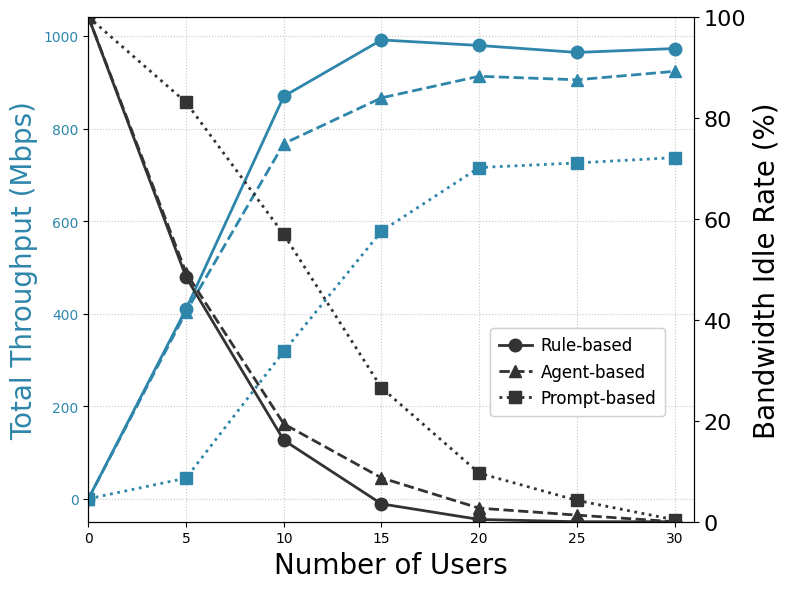

The script that saved this image:
# center of HKUST Campus
# This code is used to plot the throughput and idle rate of different methods
import matplotlib.pyplot as plt

plt.rcParams['font.family'] = 'Times New Roman'
plt.rcParams['font.serif'] = ['Times New Roman']
plt.rcParams['axes.unicode_minus'] = False

x = [0, 5, 10, 15, 20, 25, 30]
Y_rule_thro = [0,410.06,869.68,991.41,979.47,964.44,972.78]
Y_llm_thro =  [0, 44.67,318.46,578.26,715.76,725.62,737.12]
Y_agent_thro = [0,404.06,767.4,866.29,912.93,905.34,923.56]

# idle rate
Y_rule_idle = [100 , 48.46, 16.15, 3.53, 0.45, 0.0, 0.0]
Y_llm_idle =   [100, 83.08, 56.92 , 26.54,9.62,4.23,0.38]
Y_agent_idle = [100,49.31,19.38,8.69,2.69,1.31,0.0]

# plot
fig, ax1 = plt.subplots(figsize=(8, 6))
ax2 = ax1.twinx()

# color map
THROUGHPUT_BLUE = '#2E86AB'
COLOR_MAP = {
    'Rule-based': THROUGHPUT_BLUE,
    'Prompt-based': THROUGHPUT_BLUE,
    'WirelessAgent': THROUGHPUT_BLUE
}


ax1.plot(x, Y_rule_thro, color=COLOR_MAP['Rule-based'], linestyle='-', 
        linewidth=2, marker='o', markersize=9, label='_nolegend_')
ax1.plot(x, Y_agent_thro, color=COLOR_MAP['WirelessAgent'], linestyle='--',
        linewidth=2, marker='^', markersize=9, label='_nolegend_')
ax1.plot(x, Y_llm_thro, color=COLOR_MAP['Prompt-based'], linestyle=':',
        linewidth=2, marker='s', markersize=9, label='_nolegend_')

# color map
COLOR_MAP = {
    'Rule-based': '#333333',
    'Prompt-based': '#333333',
    'WirelessAgent': '#333333'
}

ax2.plot(x, Y_rule_idle, color=COLOR_MAP['Rule-based'], linestyle='-',
        linewidth=2, marker='o', markersize=9, label='Rule-based')
ax2.plot(x, Y_agent_idle, color=COLOR_MAP['WirelessAgent'], linestyle='--',
        linewidth=2, marker='^', markersize=9, label='Agent-based')
ax2.plot(x, Y_llm_idle, color=COLOR_MAP['Prompt-based'], linestyle=':',
        linewidth=2, marker='s', markersize=9, label='Prompt-based')


ax1.set_xlabel('Number of Users', fontsize=20)
ax1.set_ylabel('Total Throughput (Mbps)', color=THROUGHPUT_BLUE, fontsize=20)
ax1.tick_params(axis='y', labelcolor=THROUGHPUT_BLUE)
ax2.set_ylabel('Bandwidth Idle Rate (%)', fontsize=20)


handles, labels = ax2.get_legend_handles_labels()
legend = ax1.legend(handles, labels,
                  loc='upper left',
                  bbox_to_anchor=(0.65, 4/10),
                  frameon=True,
                  fontsize=12,
                  ncol=1,
                  borderpad=0.5,
                  handletextpad=0.5,
                  labelspacing=0.5)



ax1.add_artist(legend)

plt.xticks(fontsize=16)
plt.yticks(fontsize=16)
ax1.set_xlim(0, 31)
ax1.grid(True, linestyle=':', alpha=0.7)
ax2.set_ylim(0, 100)
plt.tight_layout()

output_path = r'F:\code\wirelessagent\picture\Plot_Throughput_west.png'
plt.savefig(output_path, dpi=300, bbox_inches='tight')
print(f'Figure saved to {output_path}')

plt.show()
